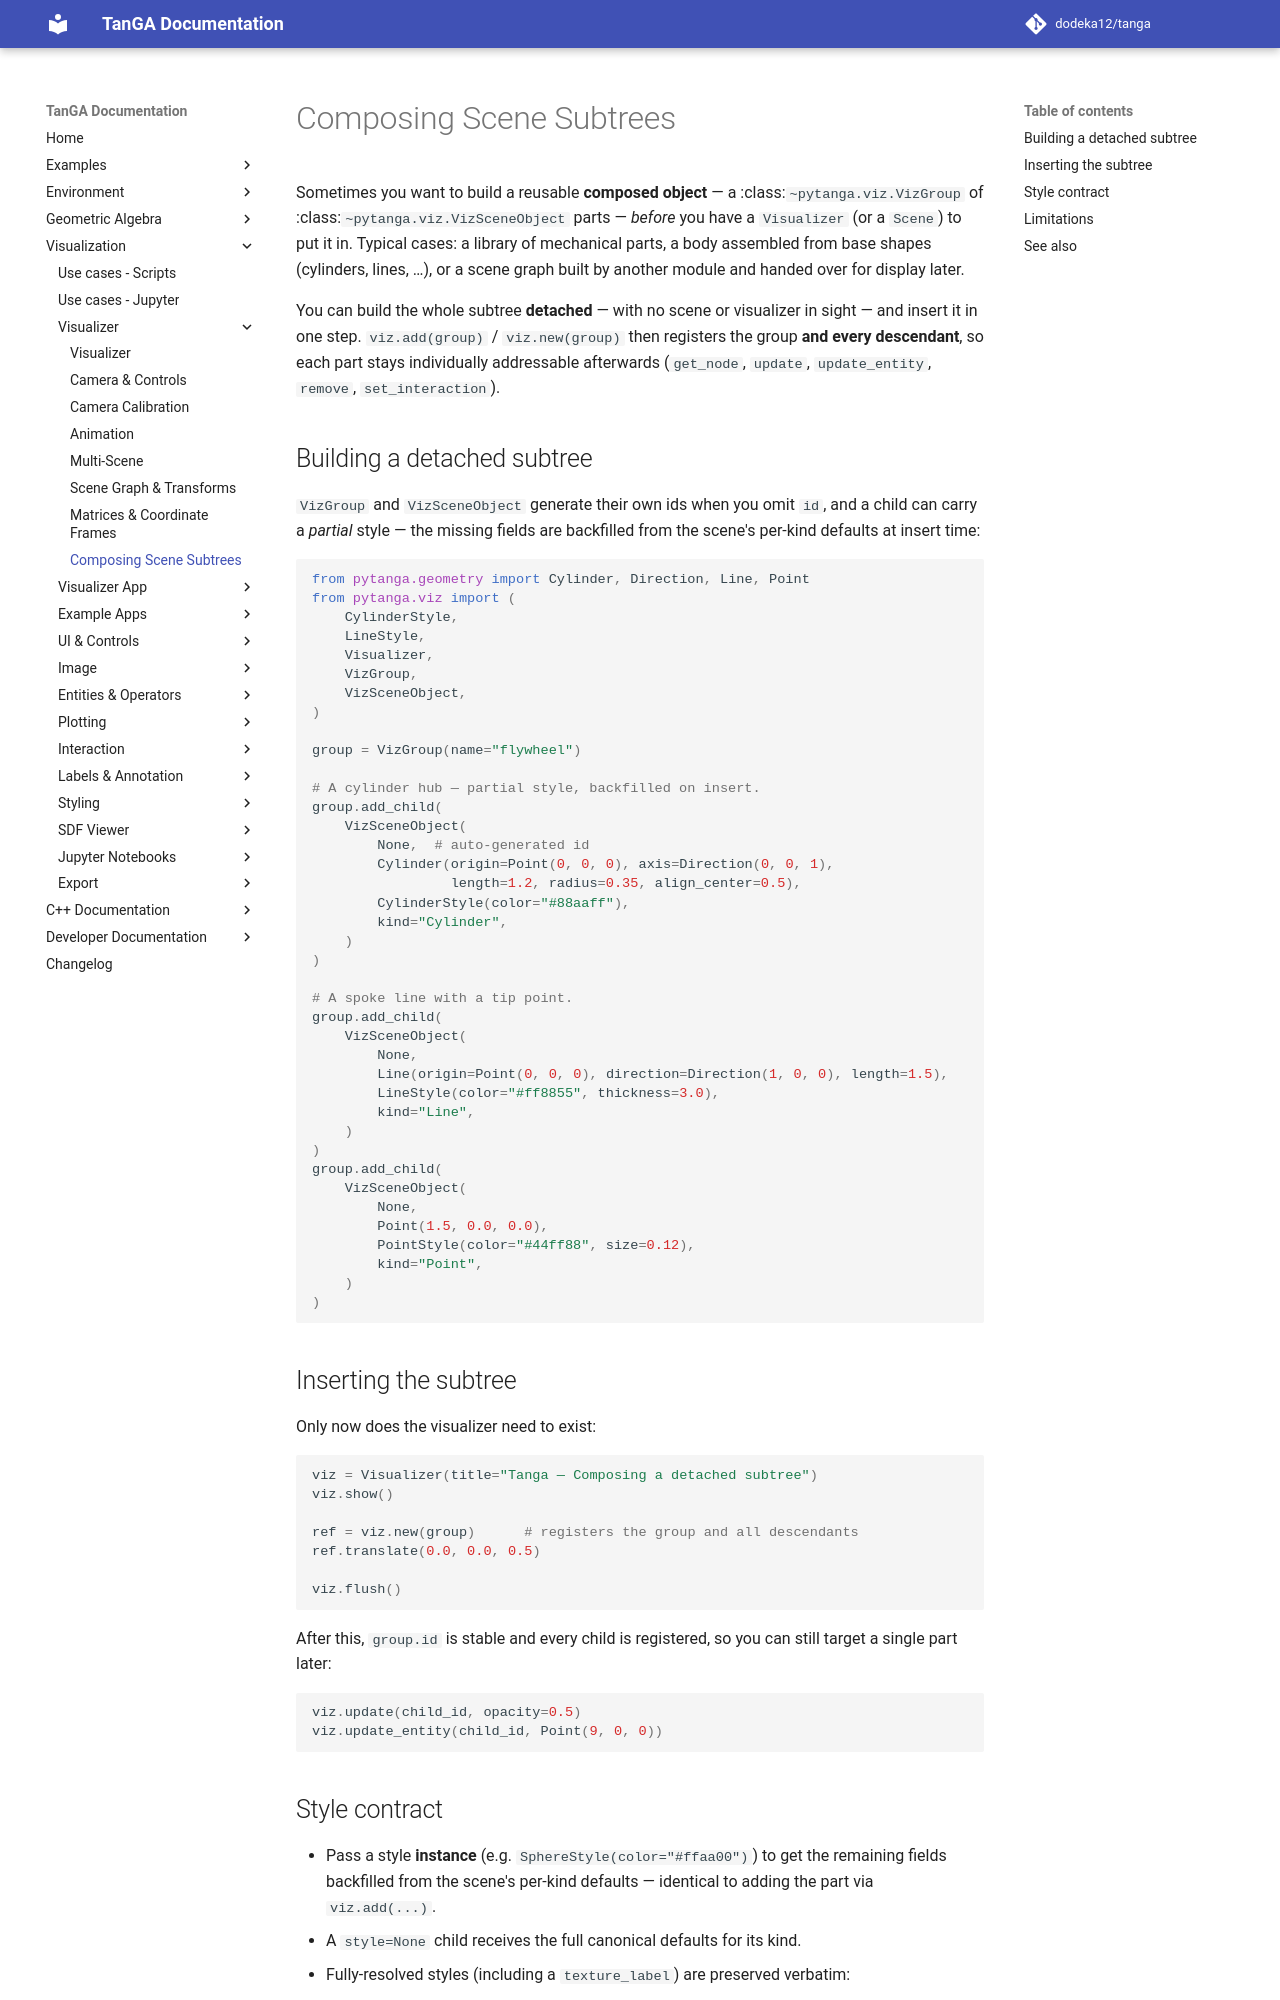

repository: dodeka12/tanga · page: v2.28.0-rc3/py/viz/visualizer/composing-scenes/index.html · generator: mkdocs

# Composing Scene Subtrees

Sometimes you want to build a reusable **composed object** — a
:class:`~pytanga.viz.VizGroup` of :class:`~pytanga.viz.VizSceneObject` parts —
*before* you have a `Visualizer` (or a `Scene`) to put it in.  Typical cases:
a library of mechanical parts, a body assembled from base shapes
(cylinders, lines, …), or a scene graph built by another module and handed over
for display later.

You can build the whole subtree **detached** — with no scene or visualizer in
sight — and insert it in one step.  `viz.add(group)` / `viz.new(group)` then
registers the group **and every descendant**, so each part stays individually
addressable afterwards (`get_node`, `update`, `update_entity`, `remove`,
`set_interaction`).

## Building a detached subtree

`VizGroup` and `VizSceneObject` generate their own ids when you omit `id`, and a
child can carry a *partial* style — the missing fields are backfilled from the
scene's per-kind defaults at insert time:

```python
from pytanga.geometry import Cylinder, Direction, Line, Point
from pytanga.viz import (
    CylinderStyle,
    LineStyle,
    Visualizer,
    VizGroup,
    VizSceneObject,
)

group = VizGroup(name="flywheel")

# A cylinder hub — partial style, backfilled on insert.
group.add_child(
    VizSceneObject(
        None,  # auto-generated id
        Cylinder(origin=Point(0, 0, 0), axis=Direction(0, 0, 1),
                 length=1.2, radius=0.35, align_center=0.5),
        CylinderStyle(color="#88aaff"),
        kind="Cylinder",
    )
)

# A spoke line with a tip point.
group.add_child(
    VizSceneObject(
        None,
        Line(origin=Point(0, 0, 0), direction=Direction(1, 0, 0), length=1.5),
        LineStyle(color="#ff8855", thickness=3.0),
        kind="Line",
    )
)
group.add_child(
    VizSceneObject(
        None,
        Point(1.5, 0.0, 0.0),
        PointStyle(color="#44ff88", size=0.12),
        kind="Point",
    )
)
```

## Inserting the subtree

Only now does the visualizer need to exist:

```python
viz = Visualizer(title="Tanga — Composing a detached subtree")
viz.show()

ref = viz.new(group)      # registers the group and all descendants
ref.translate(0.0, 0.0, 0.5)

viz.flush()
```

After this, `group.id` is stable and every child is registered, so you can still
target a single part later:

```python
viz.update(child_id, opacity=0.5)
viz.update_entity(child_id, Point(9, 0, 0))
```
